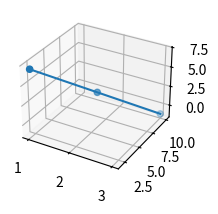

Generate this figure with matplotlib: (Note: this script raises an exception after producing the figure.)
import numpy as np
import matplotlib.pyplot as plt
import os

plt.style.use('_mpl-gallery')

#Points
A = np.array([[1.0],[2.0],[7.0]])
B = np.array([[2.0],[6.0],[3.0]])
C = np.array([[3.0],[10.0],[-1.0]])

M = np.hstack((A,B,C))

# Plot
fig, ax = plt.subplots(subplot_kw={"projection": "3d"})
ax.scatter(M[0], M[1], M[2])
ax.plot(M[0], M[1], M[2])
plt.grid()
plt.tight_layout()
plt.savefig('../figs/line_3d.png', dpi=600)
os.system('termux-open ../figs/line_3d.png')
